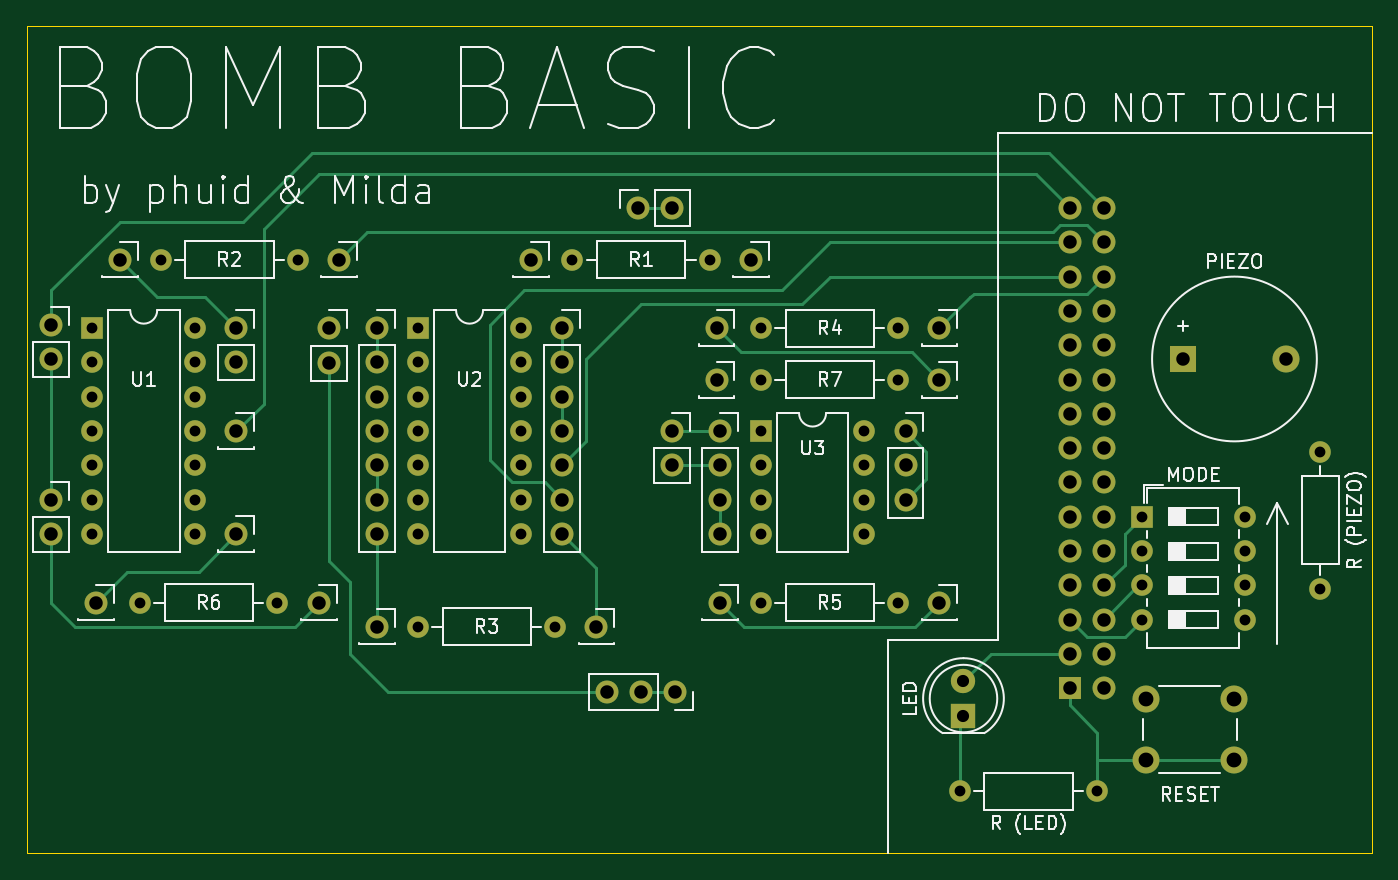
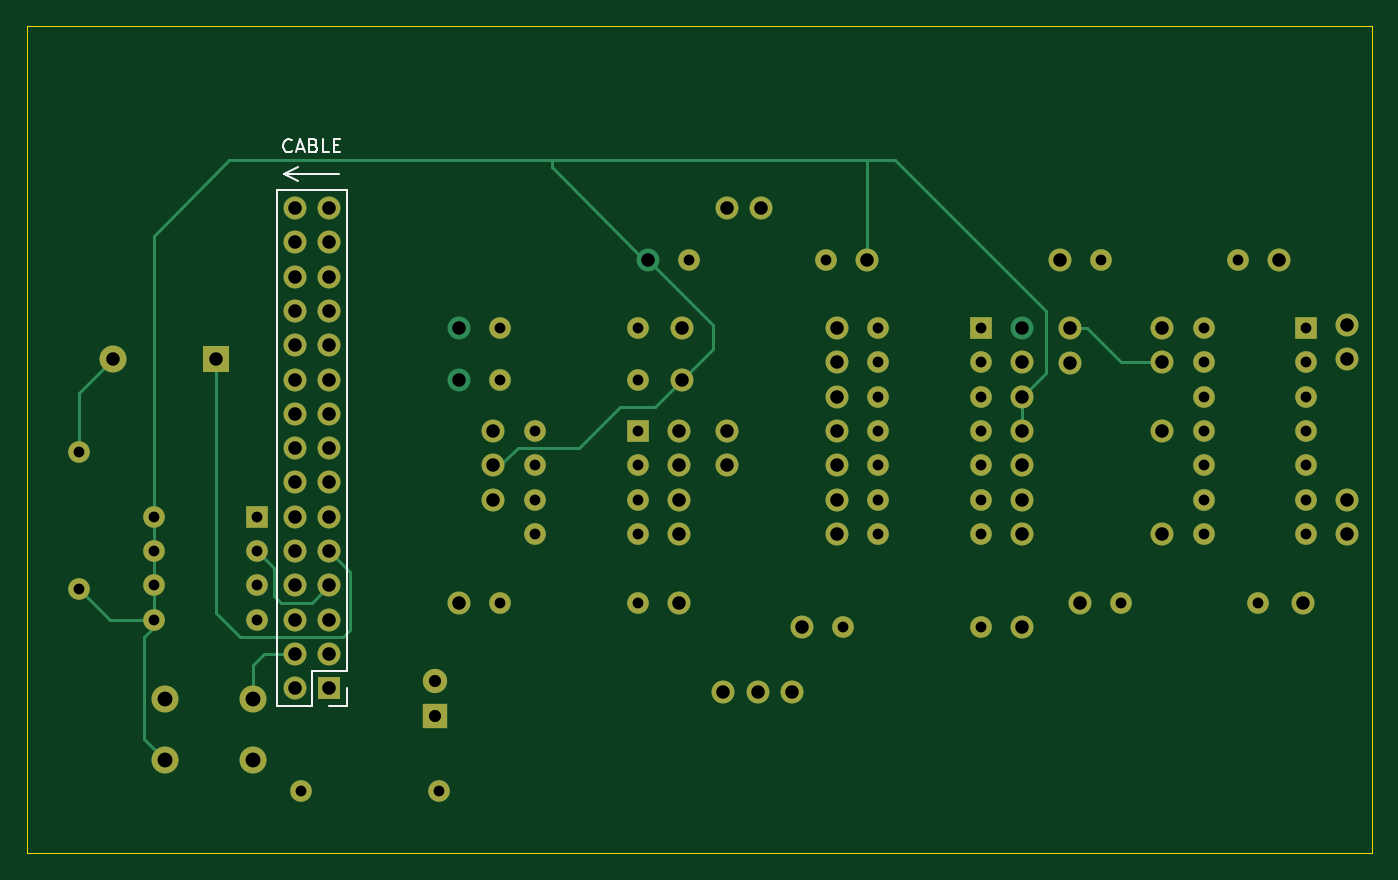
Circuit board: 11 layer files. Board 99.6 x 61.2 mm.
- bottom_copper: bomba-robotabor-B_Cu.gbr (12164 bytes)
- bottom_mask: bomba-robotabor-B_Mask.gbr (5422 bytes)
- paste: bomba-robotabor-B_Paste.gbr (462 bytes)
- bottom_silk: bomba-robotabor-B_Silkscreen.gbr (2371 bytes)
- outline: bomba-robotabor-Edge_Cuts.gbr (692 bytes)
- top_copper: bomba-robotabor-F_Cu.gbr (14374 bytes)
- top_mask: bomba-robotabor-F_Mask.gbr (5575 bytes)
- paste: bomba-robotabor-F_Paste.gbr (462 bytes)
- top_silk: bomba-robotabor-F_Silkscreen.gbr (39228 bytes)
- drill: bomba-robotabor-NPTH.drl (276 bytes)
- drill: bomba-robotabor-PTH.drl (2864 bytes)

=== bottom_copper: bomba-robotabor-B_Cu.gbr (12164 bytes, source omitted) ===
=== bottom_mask: bomba-robotabor-B_Mask.gbr ===
%TF.GenerationSoftware,KiCad,Pcbnew,(6.0.5)*%
%TF.CreationDate,2022-06-20T20:36:39+02:00*%
%TF.ProjectId,bomba-robotabor,626f6d62-612d-4726-9f62-6f7461626f72,rev?*%
%TF.SameCoordinates,Original*%
%TF.FileFunction,Soldermask,Bot*%
%TF.FilePolarity,Negative*%
%FSLAX46Y46*%
G04 Gerber Fmt 4.6, Leading zero omitted, Abs format (unit mm)*
G04 Created by KiCad (PCBNEW (6.0.5)) date 2022-06-20 20:36:39*
%MOMM*%
%LPD*%
G01*
G04 APERTURE LIST*
%ADD10C,1.600000*%
%ADD11O,1.600000X1.600000*%
%ADD12R,1.600000X1.600000*%
%ADD13O,1.700000X1.700000*%
%ADD14C,1.700000*%
%ADD15C,2.000000*%
%ADD16R,1.800000X1.800000*%
%ADD17C,1.800000*%
%ADD18R,2.000000X2.000000*%
%ADD19R,1.700000X1.700000*%
G04 APERTURE END LIST*
D10*
%TO.C,R1*%
X165100000Y-52070000D03*
D11*
X154940000Y-52070000D03*
%TD*%
D10*
%TO.C,R2*%
X124460000Y-52070000D03*
D11*
X134620000Y-52070000D03*
%TD*%
D10*
%TO.C,R3*%
X153670000Y-79248000D03*
D11*
X143510000Y-79248000D03*
%TD*%
D10*
%TO.C,R4*%
X179070000Y-57150000D03*
D11*
X168910000Y-57150000D03*
%TD*%
D10*
%TO.C,R5*%
X179070000Y-77470000D03*
D11*
X168910000Y-77470000D03*
%TD*%
D10*
%TO.C,R6*%
X133096000Y-77470000D03*
D11*
X122936000Y-77470000D03*
%TD*%
D10*
%TO.C,R7*%
X179070000Y-60960000D03*
D11*
X168910000Y-60960000D03*
%TD*%
D12*
%TO.C,U1*%
X119380000Y-57150000D03*
D11*
X119380000Y-59690000D03*
X119380000Y-62230000D03*
X119380000Y-64770000D03*
X119380000Y-67310000D03*
X119380000Y-69850000D03*
X119380000Y-72390000D03*
X127000000Y-72390000D03*
X127000000Y-69850000D03*
X127000000Y-67310000D03*
X127000000Y-64770000D03*
X127000000Y-62230000D03*
X127000000Y-59690000D03*
X127000000Y-57150000D03*
%TD*%
D12*
%TO.C,U2*%
X143510000Y-57150000D03*
D11*
X143510000Y-59690000D03*
X143510000Y-62230000D03*
X143510000Y-64770000D03*
X143510000Y-67310000D03*
X143510000Y-69850000D03*
X143510000Y-72390000D03*
X151130000Y-72390000D03*
X151130000Y-69850000D03*
X151130000Y-67310000D03*
X151130000Y-64770000D03*
X151130000Y-62230000D03*
X151130000Y-59690000D03*
X151130000Y-57150000D03*
%TD*%
D12*
%TO.C,U3*%
X168910000Y-64770000D03*
D11*
X168910000Y-67310000D03*
X168910000Y-69850000D03*
X168910000Y-72390000D03*
X176530000Y-72390000D03*
X176530000Y-69850000D03*
X176530000Y-67310000D03*
X176530000Y-64770000D03*
%TD*%
D13*
%TO.C, *%
X140462000Y-59690000D03*
X140462000Y-62230000D03*
X140462000Y-64770000D03*
X140462000Y-67310000D03*
X140462000Y-69850000D03*
X140462000Y-72390000D03*
%TD*%
D14*
%TO.C, *%
X154178000Y-57150000D03*
D13*
X154178000Y-59690000D03*
X154178000Y-62230000D03*
X154178000Y-64770000D03*
X154178000Y-67310000D03*
X154178000Y-69850000D03*
X154178000Y-72390000D03*
%TD*%
D14*
%TO.C, *%
X165862000Y-64770000D03*
D13*
X165862000Y-67310000D03*
X165862000Y-69850000D03*
X165862000Y-72390000D03*
%TD*%
D14*
%TO.C, *%
X182118000Y-77470000D03*
%TD*%
%TO.C,REF\u002A\u002A*%
X179603000Y-64770000D03*
D13*
X179603000Y-67310000D03*
X179603000Y-69850000D03*
%TD*%
D15*
%TO.C,RESET*%
X203910000Y-89118000D03*
X197410000Y-89118000D03*
X203910000Y-84618000D03*
X197410000Y-84618000D03*
%TD*%
D10*
%TO.C,R (PIEZO)*%
X210312000Y-76454000D03*
D11*
X210312000Y-66294000D03*
%TD*%
D10*
%TO.C,R (LED)*%
X193802000Y-91440000D03*
D11*
X183642000Y-91440000D03*
%TD*%
D14*
%TO.C, *%
X165608000Y-57150000D03*
%TD*%
%TO.C, *%
X151892000Y-52070000D03*
%TD*%
%TO.C, *%
X162306000Y-64770000D03*
D13*
X162306000Y-67310000D03*
%TD*%
D14*
%TO.C, *%
X165862000Y-77470000D03*
%TD*%
%TO.C, *%
X165608000Y-60960000D03*
%TD*%
D16*
%TO.C,LED*%
X183896000Y-85852000D03*
D17*
X183896000Y-83312000D03*
%TD*%
D14*
%TO.C, *%
X136144000Y-77470000D03*
%TD*%
D18*
%TO.C,PIEZO*%
X200162000Y-59436000D03*
D15*
X207762000Y-59436000D03*
%TD*%
D14*
%TO.C, *%
X159766000Y-48260000D03*
D13*
X162306000Y-48260000D03*
%TD*%
D14*
%TO.C, *%
X130048000Y-64770000D03*
%TD*%
D12*
%TO.C,MODE*%
X197114000Y-71130000D03*
D11*
X197114000Y-73670000D03*
X197114000Y-76210000D03*
X197114000Y-78750000D03*
X204734000Y-78750000D03*
X204734000Y-76210000D03*
X204734000Y-73670000D03*
X204734000Y-71130000D03*
%TD*%
D14*
%TO.C, *%
X121412000Y-52070000D03*
%TD*%
%TO.C, *%
X162560000Y-84099000D03*
D13*
X160020000Y-84099000D03*
X157480000Y-84099000D03*
%TD*%
D14*
%TO.C, *%
X119634000Y-77470000D03*
%TD*%
%TO.C, *%
X130048000Y-72390000D03*
%TD*%
%TO.C, *%
X130048000Y-57150000D03*
D13*
X130048000Y-59690000D03*
%TD*%
D14*
%TO.C, *%
X116357000Y-56916000D03*
D13*
X116357000Y-59456000D03*
%TD*%
D14*
%TO.C, *%
X137668000Y-52070000D03*
%TD*%
%TO.C, *%
X140462000Y-79248000D03*
%TD*%
%TO.C, *%
X136906000Y-57170000D03*
D13*
X136906000Y-59710000D03*
%TD*%
D14*
%TO.C, *%
X116357000Y-69870000D03*
D13*
X116357000Y-72410000D03*
%TD*%
D14*
%TO.C, *%
X156718000Y-79248000D03*
%TD*%
D19*
%TO.C,REF\u002A\u002A*%
X191770000Y-83820000D03*
D13*
X194310000Y-83820000D03*
X191770000Y-81280000D03*
X194310000Y-81280000D03*
X191770000Y-78740000D03*
X194310000Y-78740000D03*
X191770000Y-76200000D03*
X194310000Y-76200000D03*
X191770000Y-73660000D03*
X194310000Y-73660000D03*
X191770000Y-71120000D03*
X194310000Y-71120000D03*
X191770000Y-68580000D03*
X194310000Y-68580000D03*
X191770000Y-66040000D03*
X194310000Y-66040000D03*
X191770000Y-63500000D03*
X194310000Y-63500000D03*
X191770000Y-60960000D03*
X194310000Y-60960000D03*
X191770000Y-58420000D03*
X194310000Y-58420000D03*
X191770000Y-55880000D03*
X194310000Y-55880000D03*
X191770000Y-53340000D03*
X194310000Y-53340000D03*
X191770000Y-50800000D03*
X194310000Y-50800000D03*
X191770000Y-48260000D03*
X194310000Y-48260000D03*
%TD*%
M02*

=== paste: bomba-robotabor-B_Paste.gbr ===
%TF.GenerationSoftware,KiCad,Pcbnew,(6.0.5)*%
%TF.CreationDate,2022-06-20T20:36:39+02:00*%
%TF.ProjectId,bomba-robotabor,626f6d62-612d-4726-9f62-6f7461626f72,rev?*%
%TF.SameCoordinates,Original*%
%TF.FileFunction,Paste,Bot*%
%TF.FilePolarity,Positive*%
%FSLAX46Y46*%
G04 Gerber Fmt 4.6, Leading zero omitted, Abs format (unit mm)*
G04 Created by KiCad (PCBNEW (6.0.5)) date 2022-06-20 20:36:39*
%MOMM*%
%LPD*%
G01*
G04 APERTURE LIST*
G04 APERTURE END LIST*
M02*

=== bottom_silk: bomba-robotabor-B_Silkscreen.gbr ===
%TF.GenerationSoftware,KiCad,Pcbnew,(6.0.5)*%
%TF.CreationDate,2022-06-20T20:36:39+02:00*%
%TF.ProjectId,bomba-robotabor,626f6d62-612d-4726-9f62-6f7461626f72,rev?*%
%TF.SameCoordinates,Original*%
%TF.FileFunction,Legend,Bot*%
%TF.FilePolarity,Positive*%
%FSLAX46Y46*%
G04 Gerber Fmt 4.6, Leading zero omitted, Abs format (unit mm)*
G04 Created by KiCad (PCBNEW (6.0.5)) date 2022-06-20 20:36:39*
%MOMM*%
%LPD*%
G01*
G04 APERTURE LIST*
%ADD10C,0.120000*%
%ADD11C,0.150000*%
G04 APERTURE END LIST*
D10*
X195072000Y-45720000D02*
X194564000Y-45720000D01*
X195072000Y-45720000D02*
X194056000Y-45212000D01*
X195072000Y-45720000D02*
X194056000Y-46228000D01*
X191008000Y-45720000D02*
X194564000Y-45720000D01*
D11*
X194516190Y-44045142D02*
X194563809Y-44092761D01*
X194706666Y-44140380D01*
X194801904Y-44140380D01*
X194944761Y-44092761D01*
X195040000Y-43997523D01*
X195087619Y-43902285D01*
X195135238Y-43711809D01*
X195135238Y-43568952D01*
X195087619Y-43378476D01*
X195040000Y-43283238D01*
X194944761Y-43188000D01*
X194801904Y-43140380D01*
X194706666Y-43140380D01*
X194563809Y-43188000D01*
X194516190Y-43235619D01*
X194135238Y-43854666D02*
X193659047Y-43854666D01*
X194230476Y-44140380D02*
X193897142Y-43140380D01*
X193563809Y-44140380D01*
X192897142Y-43616571D02*
X192754285Y-43664190D01*
X192706666Y-43711809D01*
X192659047Y-43807047D01*
X192659047Y-43949904D01*
X192706666Y-44045142D01*
X192754285Y-44092761D01*
X192849523Y-44140380D01*
X193230476Y-44140380D01*
X193230476Y-43140380D01*
X192897142Y-43140380D01*
X192801904Y-43188000D01*
X192754285Y-43235619D01*
X192706666Y-43330857D01*
X192706666Y-43426095D01*
X192754285Y-43521333D01*
X192801904Y-43568952D01*
X192897142Y-43616571D01*
X193230476Y-43616571D01*
X191754285Y-44140380D02*
X192230476Y-44140380D01*
X192230476Y-43140380D01*
X191420952Y-43616571D02*
X191087619Y-43616571D01*
X190944761Y-44140380D02*
X191420952Y-44140380D01*
X191420952Y-43140380D01*
X190944761Y-43140380D01*
D10*
%TO.C,REF\u002A\u002A*%
X193040000Y-85150000D02*
X195640000Y-85150000D01*
X190440000Y-83820000D02*
X190440000Y-85150000D01*
X190440000Y-46930000D02*
X195640000Y-46930000D01*
X190440000Y-82550000D02*
X190440000Y-46930000D01*
X190440000Y-85150000D02*
X191770000Y-85150000D01*
X195640000Y-85150000D02*
X195640000Y-46930000D01*
X190440000Y-82550000D02*
X193040000Y-82550000D01*
X193040000Y-82550000D02*
X193040000Y-85150000D01*
%TD*%
M02*

=== outline: bomba-robotabor-Edge_Cuts.gbr ===
%TF.GenerationSoftware,KiCad,Pcbnew,(6.0.5)*%
%TF.CreationDate,2022-06-20T20:36:39+02:00*%
%TF.ProjectId,bomba-robotabor,626f6d62-612d-4726-9f62-6f7461626f72,rev?*%
%TF.SameCoordinates,Original*%
%TF.FileFunction,Profile,NP*%
%FSLAX46Y46*%
G04 Gerber Fmt 4.6, Leading zero omitted, Abs format (unit mm)*
G04 Created by KiCad (PCBNEW (6.0.5)) date 2022-06-20 20:36:39*
%MOMM*%
%LPD*%
G01*
G04 APERTURE LIST*
%TA.AperFunction,Profile*%
%ADD10C,0.050000*%
%TD*%
G04 APERTURE END LIST*
D10*
X114554000Y-34798000D02*
X214122000Y-34798000D01*
X214122000Y-34798000D02*
X214122000Y-96012000D01*
X214122000Y-96012000D02*
X114554000Y-96012000D01*
X114554000Y-96012000D02*
X114554000Y-34798000D01*
M02*

=== top_copper: bomba-robotabor-F_Cu.gbr (14374 bytes, source omitted) ===
=== top_mask: bomba-robotabor-F_Mask.gbr ===
%TF.GenerationSoftware,KiCad,Pcbnew,(6.0.5)*%
%TF.CreationDate,2022-06-20T20:36:39+02:00*%
%TF.ProjectId,bomba-robotabor,626f6d62-612d-4726-9f62-6f7461626f72,rev?*%
%TF.SameCoordinates,Original*%
%TF.FileFunction,Soldermask,Top*%
%TF.FilePolarity,Negative*%
%FSLAX46Y46*%
G04 Gerber Fmt 4.6, Leading zero omitted, Abs format (unit mm)*
G04 Created by KiCad (PCBNEW (6.0.5)) date 2022-06-20 20:36:39*
%MOMM*%
%LPD*%
G01*
G04 APERTURE LIST*
%ADD10C,1.600000*%
%ADD11O,1.600000X1.600000*%
%ADD12R,1.600000X1.600000*%
%ADD13C,1.700000*%
%ADD14O,1.700000X1.700000*%
%ADD15C,2.000000*%
%ADD16R,1.800000X1.800000*%
%ADD17C,1.800000*%
%ADD18R,2.000000X2.000000*%
%ADD19R,1.700000X1.700000*%
G04 APERTURE END LIST*
D10*
%TO.C,R1*%
X165100000Y-52070000D03*
D11*
X154940000Y-52070000D03*
%TD*%
D10*
%TO.C,R2*%
X124460000Y-52070000D03*
D11*
X134620000Y-52070000D03*
%TD*%
D10*
%TO.C,R3*%
X153670000Y-79248000D03*
D11*
X143510000Y-79248000D03*
%TD*%
D10*
%TO.C,R4*%
X179070000Y-57150000D03*
D11*
X168910000Y-57150000D03*
%TD*%
D10*
%TO.C,R5*%
X179070000Y-77470000D03*
D11*
X168910000Y-77470000D03*
%TD*%
D10*
%TO.C,R6*%
X133096000Y-77470000D03*
D11*
X122936000Y-77470000D03*
%TD*%
D10*
%TO.C,R7*%
X179070000Y-60960000D03*
D11*
X168910000Y-60960000D03*
%TD*%
D12*
%TO.C,U1*%
X119380000Y-57150000D03*
D11*
X119380000Y-59690000D03*
X119380000Y-62230000D03*
X119380000Y-64770000D03*
X119380000Y-67310000D03*
X119380000Y-69850000D03*
X119380000Y-72390000D03*
X127000000Y-72390000D03*
X127000000Y-69850000D03*
X127000000Y-67310000D03*
X127000000Y-64770000D03*
X127000000Y-62230000D03*
X127000000Y-59690000D03*
X127000000Y-57150000D03*
%TD*%
D12*
%TO.C,U2*%
X143510000Y-57150000D03*
D11*
X143510000Y-59690000D03*
X143510000Y-62230000D03*
X143510000Y-64770000D03*
X143510000Y-67310000D03*
X143510000Y-69850000D03*
X143510000Y-72390000D03*
X151130000Y-72390000D03*
X151130000Y-69850000D03*
X151130000Y-67310000D03*
X151130000Y-64770000D03*
X151130000Y-62230000D03*
X151130000Y-59690000D03*
X151130000Y-57150000D03*
%TD*%
D12*
%TO.C,U3*%
X168910000Y-64770000D03*
D11*
X168910000Y-67310000D03*
X168910000Y-69850000D03*
X168910000Y-72390000D03*
X176530000Y-72390000D03*
X176530000Y-69850000D03*
X176530000Y-67310000D03*
X176530000Y-64770000D03*
%TD*%
D13*
%TO.C, *%
X140462000Y-57150000D03*
D14*
X140462000Y-59690000D03*
X140462000Y-62230000D03*
X140462000Y-64770000D03*
X140462000Y-67310000D03*
X140462000Y-69850000D03*
X140462000Y-72390000D03*
%TD*%
D13*
%TO.C, *%
X154178000Y-57150000D03*
D14*
X154178000Y-59690000D03*
X154178000Y-62230000D03*
X154178000Y-64770000D03*
X154178000Y-67310000D03*
X154178000Y-69850000D03*
X154178000Y-72390000D03*
%TD*%
D13*
%TO.C, *%
X165862000Y-64770000D03*
D14*
X165862000Y-67310000D03*
X165862000Y-69850000D03*
X165862000Y-72390000D03*
%TD*%
D13*
%TO.C, *%
X182118000Y-77470000D03*
%TD*%
%TO.C,REF\u002A\u002A*%
X179603000Y-64770000D03*
D14*
X179603000Y-67310000D03*
X179603000Y-69850000D03*
%TD*%
D15*
%TO.C,RESET*%
X203910000Y-89118000D03*
X197410000Y-89118000D03*
X203910000Y-84618000D03*
X197410000Y-84618000D03*
%TD*%
D10*
%TO.C,R (PIEZO)*%
X210312000Y-76454000D03*
D11*
X210312000Y-66294000D03*
%TD*%
D10*
%TO.C,R (LED)*%
X193802000Y-91440000D03*
D11*
X183642000Y-91440000D03*
%TD*%
D13*
%TO.C, *%
X165608000Y-57150000D03*
%TD*%
%TO.C, *%
X151892000Y-52070000D03*
%TD*%
%TO.C, *%
X162306000Y-64770000D03*
D14*
X162306000Y-67310000D03*
%TD*%
D13*
%TO.C, *%
X165862000Y-77470000D03*
%TD*%
%TO.C, *%
X165608000Y-60960000D03*
%TD*%
D16*
%TO.C,LED*%
X183896000Y-85852000D03*
D17*
X183896000Y-83312000D03*
%TD*%
D13*
%TO.C, *%
X136144000Y-77470000D03*
%TD*%
D18*
%TO.C,PIEZO*%
X200162000Y-59436000D03*
D15*
X207762000Y-59436000D03*
%TD*%
D13*
%TO.C, *%
X159766000Y-48260000D03*
D14*
X162306000Y-48260000D03*
%TD*%
D13*
%TO.C, *%
X182118000Y-57150000D03*
%TD*%
%TO.C, *%
X130048000Y-64770000D03*
%TD*%
D12*
%TO.C,MODE*%
X197114000Y-71130000D03*
D11*
X197114000Y-73670000D03*
X197114000Y-76210000D03*
X197114000Y-78750000D03*
X204734000Y-78750000D03*
X204734000Y-76210000D03*
X204734000Y-73670000D03*
X204734000Y-71130000D03*
%TD*%
D13*
%TO.C, *%
X121412000Y-52070000D03*
%TD*%
%TO.C, *%
X162560000Y-84099000D03*
D14*
X160020000Y-84099000D03*
X157480000Y-84099000D03*
%TD*%
D13*
%TO.C, *%
X182118000Y-60960000D03*
%TD*%
%TO.C, *%
X119634000Y-77470000D03*
%TD*%
%TO.C, *%
X130048000Y-72390000D03*
%TD*%
%TO.C, *%
X130048000Y-57150000D03*
D14*
X130048000Y-59690000D03*
%TD*%
D13*
%TO.C, *%
X116357000Y-56916000D03*
D14*
X116357000Y-59456000D03*
%TD*%
D13*
%TO.C, *%
X168148000Y-52070000D03*
%TD*%
%TO.C, *%
X137668000Y-52070000D03*
%TD*%
%TO.C, *%
X140462000Y-79248000D03*
%TD*%
%TO.C, *%
X136906000Y-57170000D03*
D14*
X136906000Y-59710000D03*
%TD*%
D13*
%TO.C, *%
X116357000Y-69870000D03*
D14*
X116357000Y-72410000D03*
%TD*%
D13*
%TO.C, *%
X156718000Y-79248000D03*
%TD*%
D19*
%TO.C,REF\u002A\u002A*%
X191770000Y-83820000D03*
D14*
X194310000Y-83820000D03*
X191770000Y-81280000D03*
X194310000Y-81280000D03*
X191770000Y-78740000D03*
X194310000Y-78740000D03*
X191770000Y-76200000D03*
X194310000Y-76200000D03*
X191770000Y-73660000D03*
X194310000Y-73660000D03*
X191770000Y-71120000D03*
X194310000Y-71120000D03*
X191770000Y-68580000D03*
X194310000Y-68580000D03*
X191770000Y-66040000D03*
X194310000Y-66040000D03*
X191770000Y-63500000D03*
X194310000Y-63500000D03*
X191770000Y-60960000D03*
X194310000Y-60960000D03*
X191770000Y-58420000D03*
X194310000Y-58420000D03*
X191770000Y-55880000D03*
X194310000Y-55880000D03*
X191770000Y-53340000D03*
X194310000Y-53340000D03*
X191770000Y-50800000D03*
X194310000Y-50800000D03*
X191770000Y-48260000D03*
X194310000Y-48260000D03*
%TD*%
M02*

=== paste: bomba-robotabor-F_Paste.gbr ===
%TF.GenerationSoftware,KiCad,Pcbnew,(6.0.5)*%
%TF.CreationDate,2022-06-20T20:36:39+02:00*%
%TF.ProjectId,bomba-robotabor,626f6d62-612d-4726-9f62-6f7461626f72,rev?*%
%TF.SameCoordinates,Original*%
%TF.FileFunction,Paste,Top*%
%TF.FilePolarity,Positive*%
%FSLAX46Y46*%
G04 Gerber Fmt 4.6, Leading zero omitted, Abs format (unit mm)*
G04 Created by KiCad (PCBNEW (6.0.5)) date 2022-06-20 20:36:39*
%MOMM*%
%LPD*%
G01*
G04 APERTURE LIST*
G04 APERTURE END LIST*
M02*

=== top_silk: bomba-robotabor-F_Silkscreen.gbr (39228 bytes, source omitted) ===
=== drill: bomba-robotabor-NPTH.drl ===
M48
; DRILL file {KiCad (6.0.5)} date Mon Jun 20 20:36:36 2022
; FORMAT={-:-/ absolute / metric / decimal}
; #@! TF.CreationDate,2022-06-20T20:36:36+02:00
; #@! TF.GenerationSoftware,Kicad,Pcbnew,(6.0.5)
; #@! TF.FileFunction,NonPlated,1,2,NPTH
FMAT,2
METRIC
%
G90
G05
T0
M30

=== drill: bomba-robotabor-PTH.drl ===
M48
; DRILL file {KiCad (6.0.5)} date Mon Jun 20 20:36:36 2022
; FORMAT={-:-/ absolute / metric / decimal}
; #@! TF.CreationDate,2022-06-20T20:36:36+02:00
; #@! TF.GenerationSoftware,Kicad,Pcbnew,(6.0.5)
; #@! TF.FileFunction,Plated,1,2,PTH
FMAT,2
METRIC
; #@! TA.AperFunction,Plated,PTH,ComponentDrill
T1C0.800
; #@! TA.AperFunction,Plated,PTH,ComponentDrill
T2C0.900
; #@! TA.AperFunction,Plated,PTH,ComponentDrill
T3C1.000
; #@! TA.AperFunction,Plated,PTH,ComponentDrill
T4C1.100
%
G90
G05
T1
X119.38Y-57.15
X119.38Y-59.69
X119.38Y-62.23
X119.38Y-64.77
X119.38Y-67.31
X119.38Y-69.85
X119.38Y-72.39
X122.936Y-77.47
X124.46Y-52.07
X127.0Y-57.15
X127.0Y-59.69
X127.0Y-62.23
X127.0Y-64.77
X127.0Y-67.31
X127.0Y-69.85
X127.0Y-72.39
X133.096Y-77.47
X134.62Y-52.07
X143.51Y-57.15
X143.51Y-59.69
X143.51Y-62.23
X143.51Y-64.77
X143.51Y-67.31
X143.51Y-69.85
X143.51Y-72.39
X143.51Y-79.248
X151.13Y-57.15
X151.13Y-59.69
X151.13Y-62.23
X151.13Y-64.77
X151.13Y-67.31
X151.13Y-69.85
X151.13Y-72.39
X153.67Y-79.248
X154.94Y-52.07
X165.1Y-52.07
X168.91Y-57.15
X168.91Y-60.96
X168.91Y-64.77
X168.91Y-67.31
X168.91Y-69.85
X168.91Y-72.39
X168.91Y-77.47
X176.53Y-64.77
X176.53Y-67.31
X176.53Y-69.85
X176.53Y-72.39
X179.07Y-57.15
X179.07Y-60.96
X179.07Y-77.47
X183.642Y-91.44
X193.802Y-91.44
X197.114Y-71.13
X197.114Y-73.67
X197.114Y-76.21
X197.114Y-78.75
X204.734Y-71.13
X204.734Y-73.67
X204.734Y-76.21
X204.734Y-78.75
X210.312Y-66.294
X210.312Y-76.454
T2
X183.896Y-83.312
X183.896Y-85.852
T3
X116.357Y-56.916
X116.357Y-59.456
X116.357Y-69.87
X116.357Y-72.41
X119.634Y-77.47
X121.412Y-52.07
X130.048Y-57.15
X130.048Y-59.69
X130.048Y-64.77
X130.048Y-72.39
X136.144Y-77.47
X136.906Y-57.17
X136.906Y-59.71
X137.668Y-52.07
X140.462Y-57.15
X140.462Y-59.69
X140.462Y-62.23
X140.462Y-64.77
X140.462Y-67.31
X140.462Y-69.85
X140.462Y-72.39
X140.462Y-79.248
X151.892Y-52.07
X154.178Y-57.15
X154.178Y-59.69
X154.178Y-62.23
X154.178Y-64.77
X154.178Y-67.31
X154.178Y-69.85
X154.178Y-72.39
X156.718Y-79.248
X157.48Y-84.099
X159.766Y-48.26
X160.02Y-84.099
X162.306Y-48.26
X162.306Y-64.77
X162.306Y-67.31
X162.56Y-84.099
X165.608Y-57.15
X165.608Y-60.96
X165.862Y-64.77
X165.862Y-67.31
X165.862Y-69.85
X165.862Y-72.39
X165.862Y-77.47
X168.148Y-52.07
X179.603Y-64.77
X179.603Y-67.31
X179.603Y-69.85
X182.118Y-57.15
X182.118Y-60.96
X182.118Y-77.47
X191.77Y-48.26
X191.77Y-50.8
X191.77Y-53.34
X191.77Y-55.88
X191.77Y-58.42
X191.77Y-60.96
X191.77Y-63.5
X191.77Y-66.04
X191.77Y-68.58
X191.77Y-71.12
X191.77Y-73.66
X191.77Y-76.2
X191.77Y-78.74
X191.77Y-81.28
X191.77Y-83.82
X194.31Y-48.26
X194.31Y-50.8
X194.31Y-53.34
X194.31Y-55.88
X194.31Y-58.42
X194.31Y-60.96
X194.31Y-63.5
X194.31Y-66.04
X194.31Y-68.58
X194.31Y-71.12
X194.31Y-73.66
X194.31Y-76.2
X194.31Y-78.74
X194.31Y-81.28
X194.31Y-83.82
X200.162Y-59.436
X207.762Y-59.436
T4
X197.41Y-84.618
X197.41Y-89.118
X203.91Y-84.618
X203.91Y-89.118
T0
M30

